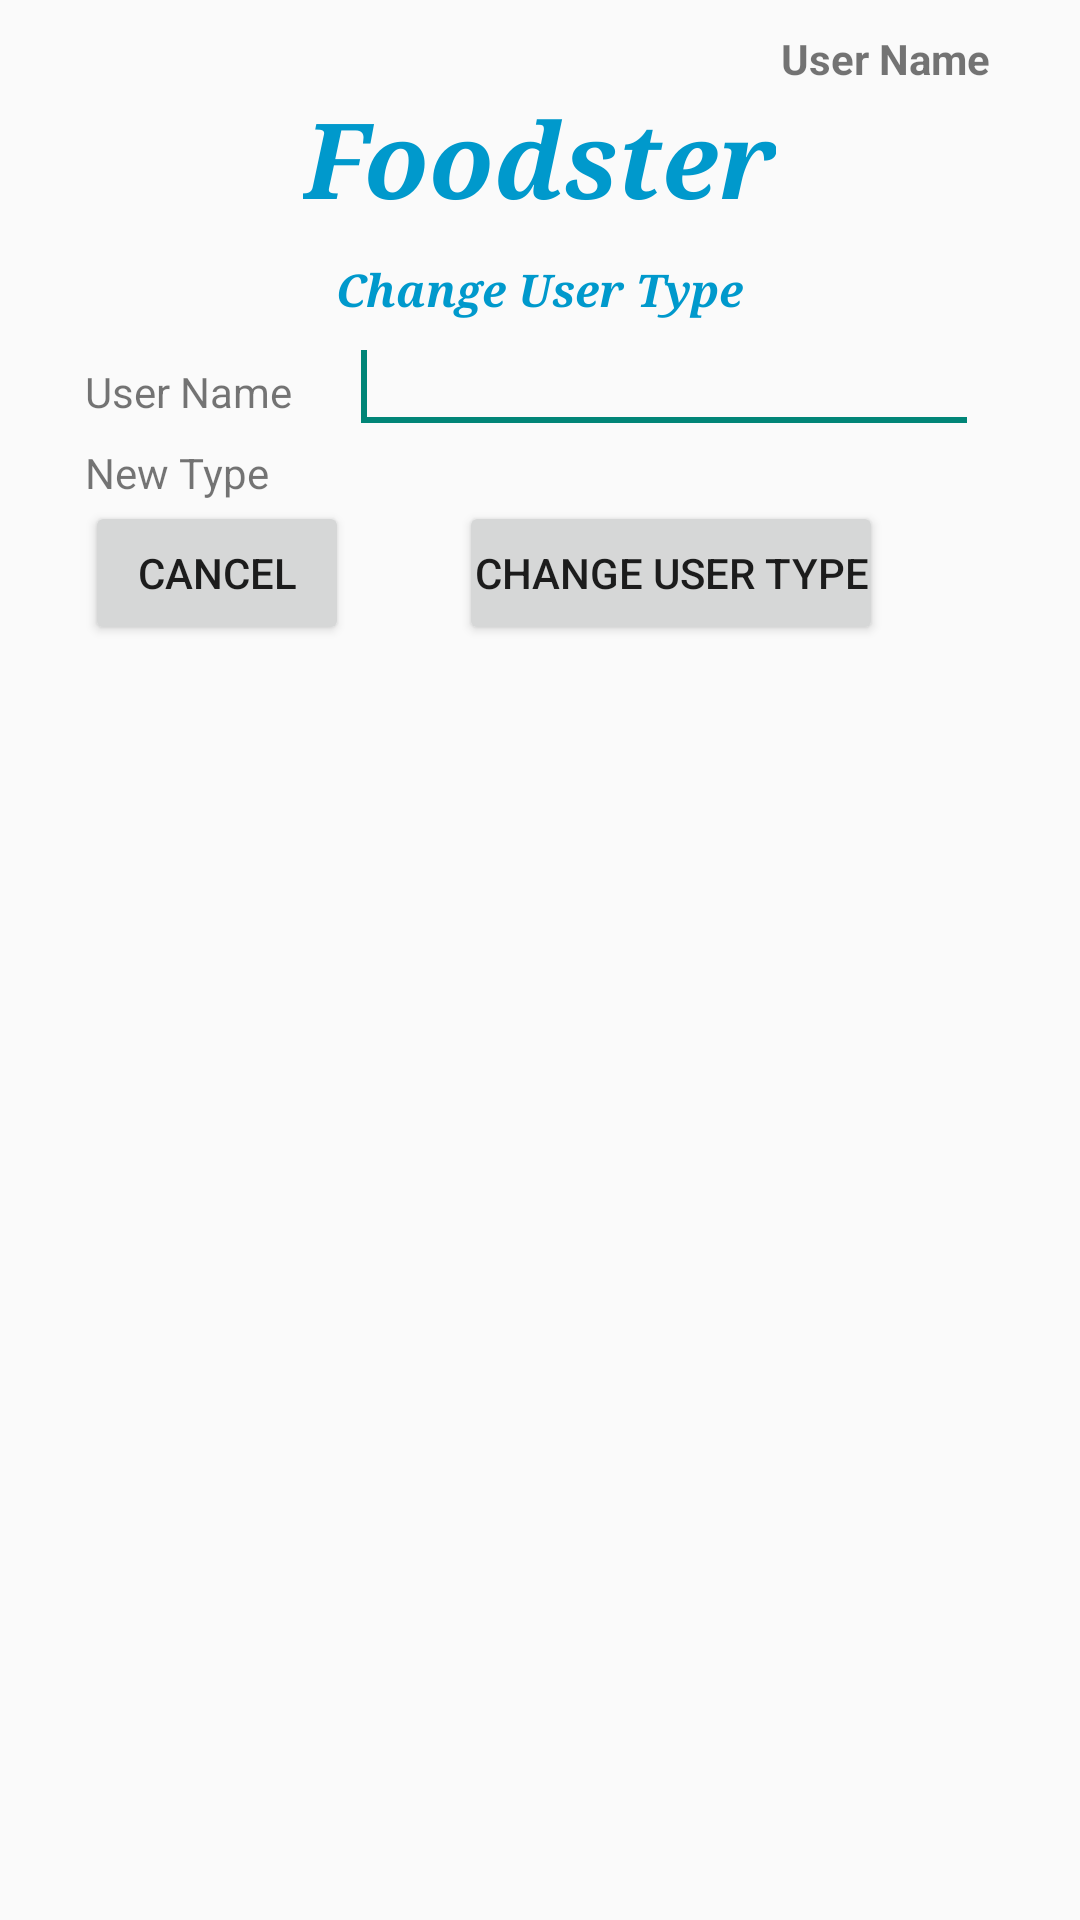

Reconstruct the res/layout file that produces this screen, plus the resources it refers to.
<!-- AndroidManifest.xml: application theme AppTheme -->
<!-- res/layout/changeusertype.xml -->
<?xml version="1.0" encoding="utf-8"?>
    <HorizontalScrollView xmlns:android="http://schemas.android.com/apk/res/android"
        android:id="@+id/scrollHorizontal"
        android:layout_width="match_parent"
        android:layout_height="wrap_content"
        android:padding="@dimen/spacer_size_5"
        android:foregroundGravity="center_horizontal"
        android:fillViewport="true">

    <ScrollView
        android:id="@+id/scrollVertical"
        android:layout_width="wrap_content"
        android:layout_height="match_parent"
        android:foregroundGravity="center_horizontal">

        <LinearLayout xmlns:android="http://schemas.android.com/apk/res/android"
            android:layout_width="match_parent"
            android:layout_height="wrap_content"
            android:orientation="vertical"
            android:padding="@dimen/spacer_size_5"
            android:id="@+id/changeusertype_linearlayout"
            android:scaleX="1"
            android:scaleY="1"
            >
            <TextView
                android:layout_width="wrap_content"
                android:layout_height="wrap_content"
                android:text="User Name"
                android:id="@+id/userLoggedInName"
                android:gravity="right"
                android:foregroundGravity="right"
                android:layout_gravity="right"
                    android:textStyle="bold"         android:layout_marginRight="@dimen/spacer_size_20"/>  <TextView
        android:layout_width="wrap_content"
        android:layout_height="wrap_content"
        android:textAppearance="?android:attr/textAppearanceLarge"
        android:text="@string/app_name"
        android:id="@+id/addUser_page_title"
        android:layout_centerHorizontal="true"
        android:textColor="@android:color/holo_blue_dark"
        android:textColorHighlight="@android:color/holo_blue_light"
        android:textSize="@dimen/spacer_size_35"
        android:textStyle="bold|italic"
        android:typeface="serif"
        android:foregroundGravity="center_horizontal"
        android:layout_gravity="center_horizontal" />
    <TableLayout
        android:layout_width="wrap_content"
        android:layout_height="wrap_content"
        android:layout_alignParentBottom="true"

        android:layout_alignParentStart="true"
        android:layout_margin="@dimen/spacer_size_5"
        android:id="@+id/addUserButtonsLayout"
        android:layout_gravity="center_horizontal"
        android:padding="@dimen/spacer_size_5">
        <TableRow
            android:layout_width="wrap_content"
            android:layout_height="match_parent">
            <TextView
                android:layout_width="wrap_content"
                android:layout_height="wrap_content"
                android:textAppearance="?android:attr/textAppearanceLarge"
                android:text="Change User Type"
                android:id="@+id/change_userType_page_desc"
                android:layout_centerHorizontal="true"
                android:textColor="@android:color/holo_blue_dark"
                android:textColorHighlight="@android:color/holo_blue_light"
                android:textSize="@dimen/spacer_size_15"
                android:textStyle="bold|italic"
                android:typeface="serif"
                android:layout_span="2"
                android:gravity="center_horizontal" />

        </TableRow>

        <TableRow
            android:layout_width="wrap_content"
            android:layout_height="match_parent">

            <TextView
                android:layout_width="wrap_content"
                android:layout_height="wrap_content"
                android:text="User Name"
                android:id="@+id/textView16"
                android:layout_column="0" />

            <EditText
                android:id="@+id/changeUserTypeName"
                android:layout_width="match_parent"
                android:layout_height="wrap_content"
                android:ems="10"
                android:layout_column="1"
                android:layout_marginRight="@dimen/spacer_size_5">

                <requestFocus />
            </EditText>
        </TableRow>
        <TableRow
            android:layout_width="match_parent"
            android:layout_height="match_parent">

        </TableRow>
        <TableRow
            android:layout_width="match_parent"
            android:layout_height="match_parent">

            <TextView
                android:layout_width="wrap_content"
                android:layout_height="wrap_content"
                android:text="New Type"
                android:id="@+id/textView18a"
                android:layout_column="0" />

            <Spinner
                style="@style/dropDownSpinner"

                android:layout_column="1"
                android:id="@+id/newUserType"
                android:layout_centerHorizontal="true"
                android:divider="@drawable/list_divider"

                android:headerDividersEnabled="false"
                android:footerDividersEnabled="true"
                android:clickable="true"
                android:focusable="false"
                android:spinnerMode="dialog"
                android:layout_gravity="left"

                android:minWidth="@dimen/spacer_size_5"
                android:entries="@array/user_type"
                android:contextClickable="true"
                android:background="@android:color/transparent"
                android:paddingBottom="@dimen/spacer_size_5" />
        </TableRow>

        <TableRow
            android:layout_width="match_parent"
            android:layout_height="match_parent">

            <Button
                android:id="@+id/cancel_change_record"
                android:layout_width="wrap_content"
                android:layout_height="wrap_content"
                android:layout_gravity="center"
                android:text="Cancel"
                android:onClick="hideChangeUserType"
                android:padding="@dimen/spacer_size_5" />

            <Button
                android:id="@+id/change_record"
                android:layout_width="wrap_content"
                android:layout_height="wrap_content"
                android:layout_gravity="center"
                android:text="Change User Type"
                android:layout_column="1"
                android:onClick="changeUserTypeNow"
                android:padding="@dimen/spacer_size_5" />
        </TableRow>

        <TableRow
            android:layout_width="match_parent"
            android:layout_height="match_parent">

        </TableRow>
    </TableLayout>

</LinearLayout>
   </ScrollView></HorizontalScrollView>
<!-- resources referenced by this layout -->
<resources>
  <dimen name="spacer_size_15">15dp</dimen>
  <dimen name="spacer_size_20">20dp</dimen>
  <dimen name="spacer_size_35">35dp</dimen>
  <dimen name="spacer_size_5">5dp</dimen>
  <string name="app_name">Foodster</string>
  <style name="dropDownSpinner" parent="android:Widget.Holo.Light.Spinner">
          <item name="android:background">@drawable/spinner_state</item>
      </style>
  <style name="AppTheme" parent="Theme.AppCompat.Light.NoActionBar">
      </style>
  <!-- drawable spinner_state (drawable) -->
  <?xml version="1.0" encoding="utf-8"?>
  <selector xmlns:android="http://schemas.android.com/apk/res/android">
      <item
          android:state_enabled="false"
          android:drawable="@color/black" />
      <item
          android:state_pressed="true"
          android:state_enabled="true"
          android:drawable="@color/red" />
      <item
          android:state_focused="true"
          android:state_enabled="true"
          android:drawable="@color/red" />
      <item
          android:state_enabled="true"
          android:drawable="@color/gray_wolf" />
  </selector>
  <color name="black">#000000</color>
  <color name="red">#FF0000</color>
  <color name="gray_wolf">#504A4B</color>
</resources>
